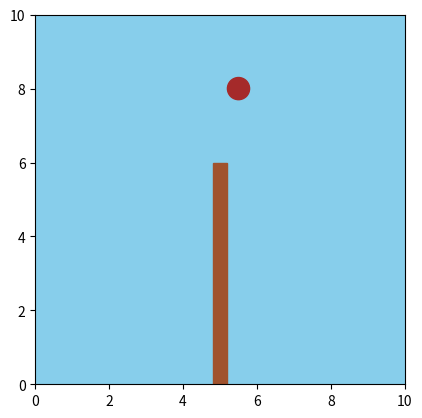

Source code (Python):
import matplotlib.pyplot as plt
import matplotlib.animation as animation
import numpy as np


g = 9.81           
dt = 0.03         
t_max = 5        
t = np.arange(0, t_max, dt)

y0 = 8.0
x_coconut = 5.5      
y_coconut = y0 - 0.5 * g * t**2  

fig, ax = plt.subplots()
ax.set_xlim(0, 10)
ax.set_ylim(0, 10)
ax.set_aspect('equal')
ax.set_facecolor('skyblue')


tree_trunk = plt.Rectangle((4.8, 0), 0.4, 6, color='sienna')
ax.add_patch(tree_trunk)


coconut_radius = 0.3
coconut = plt.Circle((x_coconut, y0), coconut_radius, color='brown')
ax.add_patch(coconut)


def animate(i):
    y = y_coconut[i]
    if y < 0:   
        y = 0
    coconut.center = (x_coconut, y) 
    return coconut,


ani = animation.FuncAnimation(fig, animate, frames=len(t), interval=dt*1000, blit=True)

plt.show()

